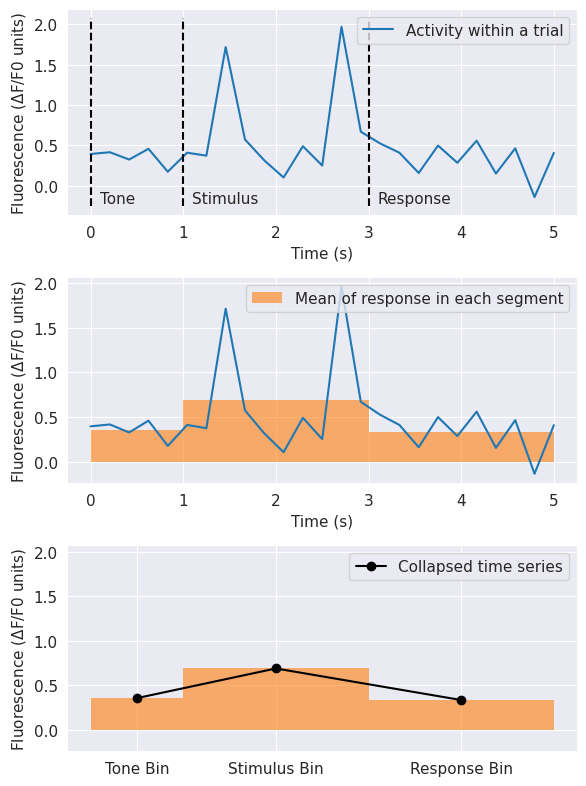

Recreate this plot in Python.
# -*- coding: utf-8 -*-
"""
Created on Mon Oct  5 14:10:34 2020

[redacted]
"""

import numpy as np
import pandas as pd
import matplotlib.pyplot as plt
import seaborn as sns
sns.set_style("darkgrid")
plt.rcParams["font.family"] = 'Times New Roman'
plt.rcParams["font.size"] = 11


class CollapsingFigureWithMockData:
    palette = sns.color_palette()
    @staticmethod
    def generate_mock_data():
        np.random.seed(432)
        X = np.linspace(0,5,25)
        tau = 1
        length = tau*8
        time = np.arange(0, length)
        kernel = np.exp(-time/tau)
        spike_prob = 0.1
        spike_size_mean = 0.8
        spike_times = 1.0 * (np.random.rand(25-kernel.size+1) < spike_prob)
        spike_amps = np.random.lognormal(mean = spike_size_mean, 
                                         sigma = 0.2, 
                                         size=spike_times.size) * spike_times
        spikes = 0.5*np.convolve(spike_amps, kernel)
        Y = np.random.normal(0.3,0.2,spikes.shape) + spikes
        return (X,Y)
    @staticmethod
    def collapse_across_time(data):
        point1 = data[:5].mean()
        point2 = data[5:15].mean()
        point3 = data[15:].mean()
        print(point1,point2,point3)
        return (point1, point2, point3)
    def __init__(self):
        fig,ax = plt.subplots(nrows=3, tight_layout=True,
                              figsize = [6,8])
        X,Y = self.generate_mock_data()
        ax[0].plot(X,Y, color = self.palette[0],label="Activity within a trial")
        ax[0].set_xlabel("Time (s)")
        ymin,ymax = ax[0].get_ylim()
        ax[0].vlines((0,1,3),ymin,ymax,linestyles='dashed',color = 'k')
        for name,pos in zip(('Tone','Stimulus','Response'),(0,1,3)):
            ax[0].text(pos+0.1,ymin,name,
                    horizontalalignment='left',
                    verticalalignment='bottom')
        ax[1].plot(X,Y, color=self.palette[0])
        collapsed_y = self.collapse_across_time(Y)
        collapsed_x = (0,1,3)
        bar_kwargs = {
                "height": collapsed_y,
                "x": collapsed_x,
                "width": (1,2,2),
                "alpha": 0.6,
                "align": 'edge',
                "linewidth": 0,
                "color": self.palette[1],
                "edgecolor": self.palette[1]
                }
        
        ax[1].bar(label = "Mean of response in each segment",**bar_kwargs)
        ax[1].set_xlabel("Time (s)")
        ax[2].set_ylim(ax[1].set_ylim())
        ax[2].plot((0.5,2,4),collapsed_y,color = 'k',marker='o',
                   label = 'Collapsed time series')
        ax[2].bar(**bar_kwargs)
        
        ax[2].set_xticks([0.5,2,4])
        ax[2].set_xticklabels(("Tone Bin", "Stimulus Bin", "Response Bin"))
        for a in ax:
            a.legend(loc="upper right")
            a.set_ylabel("Fluorescence ($\\Delta$F/F0 units)")
        fig.show()

if __name__=="__main__":
    CollapsingFigureWithMockData()